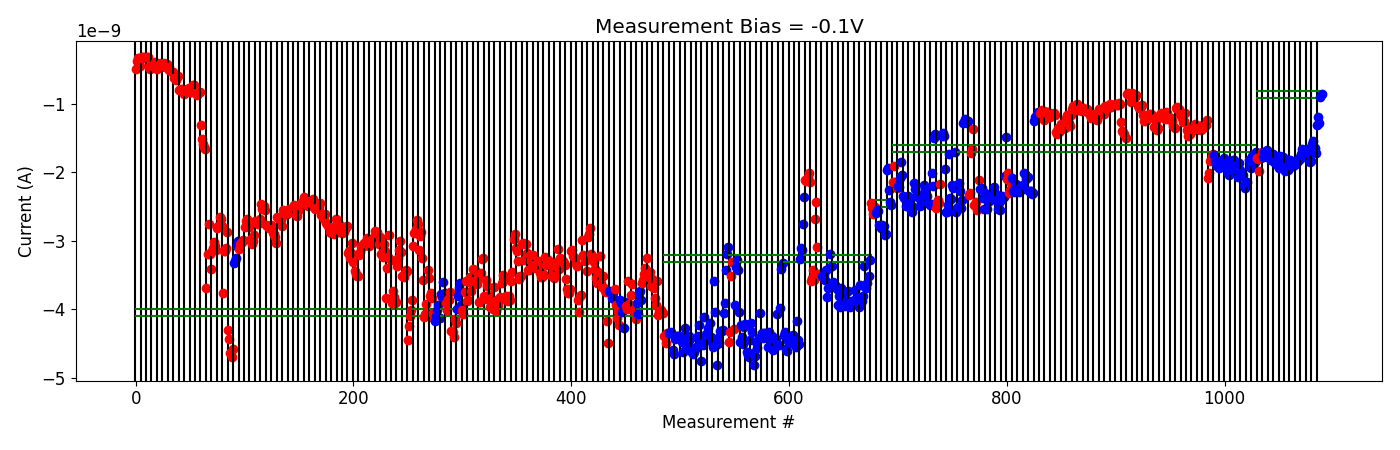

Values plotted in this chart, from the file beside it:
# pulse_v, pulse_width, num_applied, meas_v, i_0, i_1, i_2, i_3, i_4
-2.000000000000000111e-01, 4.999999999999999774e-07, 1.000000000000000000e+03, -1.000000000000000056e-01, -1.787800620000000248e-09, -1.806236940000000182e-09, -1.976029860000000048e-09, -1.790456620000000079e-09, -1.709574130000000119e-09
-2.000000000000000111e-01, 4.999999999999999774e-07, 1.000000000000000000e+03, -1.000000000000000056e-01, -1.778097640000000128e-09, -1.699507220000000289e-09, -1.728202170000000245e-09, -1.754507280000000057e-09, -1.672056540000000214e-09
-4.000000000000000222e-01, 4.999999999999999774e-07, 1.000000000000000000e+03, -1.000000000000000056e-01, -1.704710580000000102e-09, -1.790489510000000182e-09, -1.759531780000000301e-09, -1.819998419999999912e-09, -1.727183950000000045e-09
-6.000000000000000888e-01, 4.999999999999999774e-07, 1.000000000000000000e+03, -1.000000000000000056e-01, -1.854593560000000249e-09, -1.836315430000000035e-09, -1.840252030000000077e-09, -1.851583360000000213e-09, -1.901635170000000260e-09
-1.100000000000000089e+00, 4.999999999999999774e-07, 1.000000000000000000e+03, -1.000000000000000056e-01, -1.933724940000000311e-09, -1.755329040000000042e-09, -1.812202460000000006e-09, -1.845030860000000095e-09, -1.777177020000000227e-09
-1.300000000000000044e+00, 4.999999999999999774e-07, 1.000000000000000000e+03, -1.000000000000000056e-01, -1.978038720000000012e-09, -1.921218670000000186e-09, -1.967851540000000225e-09, -1.960266060000000124e-09, -1.933662340000000208e-09
-1.800000000000000044e+00, 4.999999999999999774e-07, 1.000000000000000000e+03, -1.000000000000000056e-01, -1.824323160000000183e-09, -1.856729810000000248e-09, -1.912247820000000100e-09, -1.911655730000000204e-09, -1.887124510000000025e-09
-2.299999999999999822e+00, 4.999999999999999774e-07, 1.000000000000000000e+03, -1.000000000000000056e-01, -1.831763880000000214e-09, -1.878634169999999918e-09, -1.828759680000000229e-09, -1.784365090000000163e-09, -1.808666020000000179e-09
-2.500000000000000000e+00, 4.999999999999999774e-07, 1.000000000000000000e+03, -1.000000000000000056e-01, -1.733408939999999945e-09, -1.656701970000000170e-09, -1.747913320000000123e-09, -1.725085480000000013e-09, -1.735163220000000109e-09
-2.700000000000000178e+00, 4.999999999999999774e-07, 1.000000000000000000e+03, -1.000000000000000056e-01, -1.704634980000000198e-09, -1.659305960000000130e-09, -1.721138220000000253e-09, -1.850021130000000058e-09, -1.827369670000000048e-09
-3.200000000000000178e+00, 4.999999999999999774e-07, 1.000000000000000000e+03, -1.000000000000000056e-01, -1.584657339999999923e-09, -1.540323869999999984e-09, -1.706652010000000160e-09, -1.651274450000000205e-09, -1.721968310000000123e-09
-3.400000000000000355e+00, 4.999999999999999774e-07, 1.000000000000000000e+03, -1.000000000000000056e-01, -1.302140090000000001e-09, -1.192421380000000258e-09, -1.282591339999999986e-09, -8.936176820000000568e-10, -8.494269600000000361e-10
